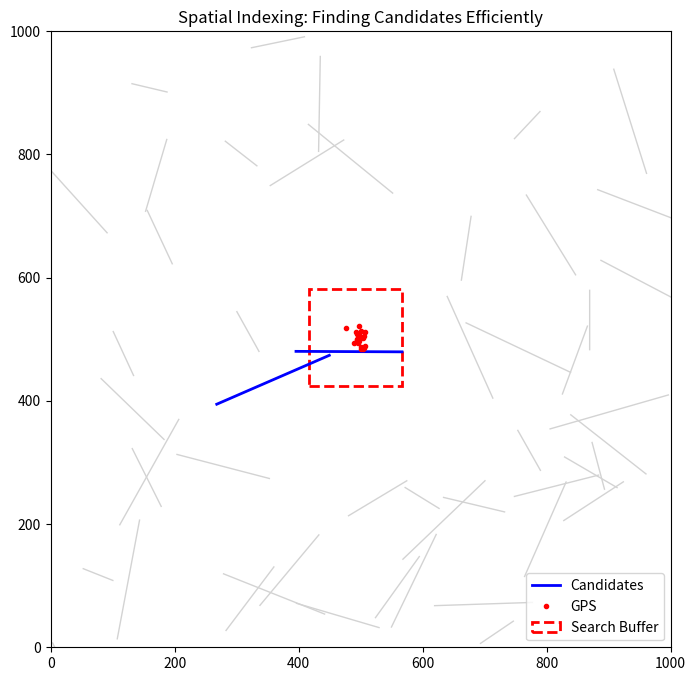

Source code (Python):
import numpy as np
import matplotlib.pyplot as plt
import matplotlib.patches as patches

# ==========================================
# 1. 模拟地图数据库 (Map Database)
# ==========================================
class RoadSegment:
    def __init__(self, id, points):
        self.id = id
        self.points = points # Shape: [N, 2]
        
        # --- 核心：预计算包围盒 (Min/Max X, Min/Max Y) ---
        # 这一步通常在地图加载时做一次，之后查询就很快
        self.min_x = np.min(points[:, 0])
        self.max_x = np.max(points[:, 0])
        self.min_y = np.min(points[:, 1])
        self.max_y = np.max(points[:, 1])

def generate_city_map(num_roads=50):
    roads = []
    for i in range(num_roads):
        # 随机生成一些散落在 (0,0) 到 (1000,1000) 区域的路
        start_x = np.random.uniform(0, 1000)
        start_y = np.random.uniform(0, 1000)
        
        # 让路稍微长一点，随机延伸
        length = np.random.uniform(50, 200)
        angle = np.random.uniform(0, 2 * np.pi)
        
        end_x = start_x + length * np.cos(angle)
        end_y = start_y + length * np.sin(angle)
        
        # 插值生成几个点，模拟一条路
        t = np.linspace(0, 1, 10)
        x = start_x + (end_x - start_x) * t
        y = start_y + (end_y - start_y) * t
        
        road_points = np.column_stack((x, y))
        roads.append(RoadSegment(f"Road_{i}", road_points))
    return roads

# ==========================================
# 2. 空间检索引擎 (Spatial Indexer)
# ==========================================
def find_candidates(gps_trace, all_roads, buffer_radius=50):
    """
    输入: 
      gps_trace: 当前的 20个 GPS 点
      all_roads: 整个城市的道路列表
      buffer_radius: 搜索半径 (比如只看周围 50米)
    输出:
      candidates: 落入搜索范围的道路列表
      search_box: 搜索框坐标 (用于画图)
    """
    candidates = []
    
    # 1. 计算 GPS 轨迹的包围盒
    g_min_x = np.min(gps_trace[:, 0])
    g_max_x = np.max(gps_trace[:, 0])
    g_min_y = np.min(gps_trace[:, 1])
    g_max_y = np.max(gps_trace[:, 1])
    
    # 2. 向外扩充半径 (Buffer) -> 形成搜索框 (Search Box)
    search_min_x = g_min_x - buffer_radius
    search_max_x = g_max_x + buffer_radius
    search_min_y = g_min_y - buffer_radius
    search_max_y = g_max_y + buffer_radius
    
    search_box = (search_min_x, search_max_x, search_min_y, search_max_y)
    
    # 3. 快速筛选 (Broad Phase)
    # 遍历所有路，看它们的盒子是否和搜索框相交
    for road in all_roads:
        # AABB 重叠测试算法:
        # 如果 A的左边 > B的右边，或者 A的右边 < B的左边... 也就是完全没挨着
        if (road.min_x > search_max_x or road.max_x < search_min_x or
            road.min_y > search_max_y or road.max_y < search_min_y):
            continue # 绝对不相交，跳过
        
        # 如果盒子相交，暂时认为是候选 (虽然可能只是擦肩而过，但足以进入下一轮 LSTM)
        candidates.append(road)
        
    return candidates, search_box

# ==========================================
# 3. 主程序与可视化
# ==========================================
if __name__ == "__main__":
    # 1. 造城
    city_roads = generate_city_map(num_roads=50)
    
    # 2. 造一个 GPS 轨迹 (假装我们在地图中间)
    gps_center = np.array([[500, 500]])
    gps_trace = gps_center + np.random.normal(0, 10, (20, 2)) # 20个点的一团
    
    # 3. 执行检索 (这是今天的重点!)
    found_roads, s_box = find_candidates(gps_trace, city_roads, buffer_radius=60)
    
    print(f"地图总道路数: {len(city_roads)}")
    print(f"筛选出的候选道路数: {len(found_roads)}")
    print("候选ID:", [r.id for r in found_roads])
    
    # 4. 可视化
    fig, ax = plt.subplots(figsize=(8, 8))
    
    # 画所有路 (灰色，表示未选中)
    for road in city_roads:
        ax.plot(road.points[:, 0], road.points[:, 1], c='lightgray', lw=1, zorder=1)
        
    # 画候选路 (蓝色，加粗)
    for road in found_roads:
        ax.plot(road.points[:, 0], road.points[:, 1], c='blue', lw=2, zorder=2, label='Candidates')
        
    # 画 GPS (红色)
    ax.plot(gps_trace[:, 0], gps_trace[:, 1], 'r.', zorder=3, label='GPS')
    
    # 画搜索框 (红色虚线矩形)
    # s_box = (min_x, max_x, min_y, max_y)
    rect_width = s_box[1] - s_box[0]
    rect_height = s_box[3] - s_box[2]
    rect = patches.Rectangle((s_box[0], s_box[2]), rect_width, rect_height, 
                             linewidth=2, edgecolor='red', facecolor='none', linestyle='--', label='Search Buffer')
    ax.add_patch(rect)
    
    # 避免图例重复
    handles, labels = plt.gca().get_legend_handles_labels()
    by_label = dict(zip(labels, handles))
    ax.legend(by_label.values(), by_label.keys())
    
    ax.set_title("Spatial Indexing: Finding Candidates Efficiently")
    ax.set_xlim(0, 1000)
    ax.set_ylim(0, 1000)
    plt.show()
